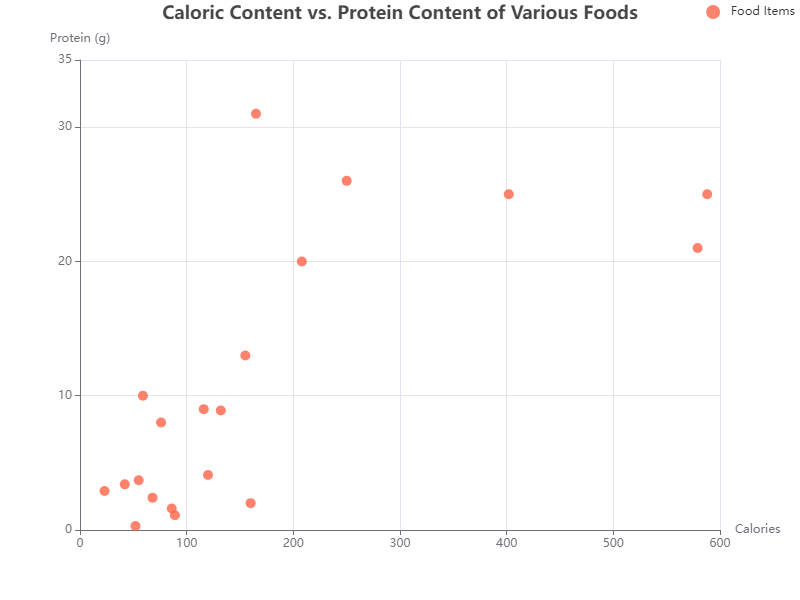

Data behind this chart, as committed beside it:
Food, Calories, Protein
Apple, 52, 0.3
Banana, 89, 1.1
Chicken Breast, 165, 31
Broccoli, 55, 3.7
Almonds, 579, 21
Salmon, 208, 20
Avocado, 160, 2
Oatmeal, 68, 2.4
Eggs, 155, 13
Spinach, 23, 2.9
Beef, 250, 26
Milk, 42, 3.4
Cheese, 402, 25
Yogurt, 59, 10
Quinoa, 120, 4.1
Tofu, 76, 8
Peanut Butter, 588, 25
Lentils, 116, 9
Sweet Potato, 86, 1.6
Black Beans, 132, 8.9
